Photos from the image-classification dataset "data" in the GitHub repository AfonsoScheufele/Computer-Vision-Inspection-System. Its 2 classes are: defect, normal.

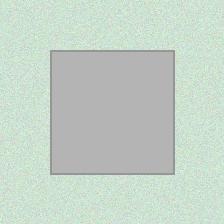
Label: normal

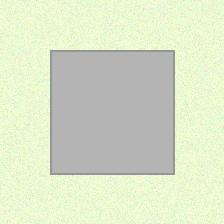
Label: normal

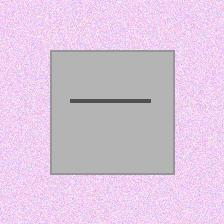
Label: defect

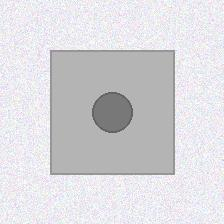
Label: defect

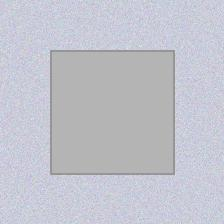
Label: normal

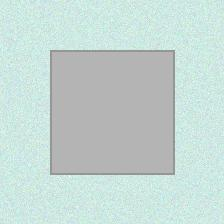
Label: normal
